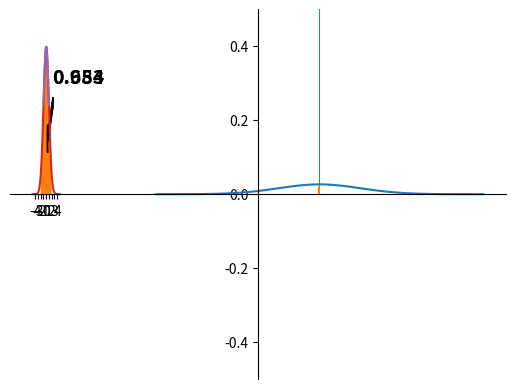

This chart was generated by the following Python code:
# -*- coding: utf-8 -*-
"""
Created on Sun Jun 25 16:01:57 2023

[redacted]

Lesson 9
Normal distribution :
   - Cumulative distribution function
   - Percent Point function
   - Probability Density function
continous uniform distribution
cdf, ppf, pdf and rvs methods
"""

import numpy as np
from scipy.stats import norm
import matplotlib.pyplot as plt

"""
mean : 100, sd : 15
"""

resultCDF = norm.cdf([100, 130, 140], 100, 15)
print("mean : 100, sd : 15")
print("cdf for 100 : ", resultCDF[0])
print("cdf for 130 : ", resultCDF[1])
print("cdf for 140 : ", resultCDF[2])

print()
print("PPF is inverse of CDF")
resultPPF = norm.ppf([0.50, 0.68, 0.95], 100, 15)
print("value for 0.50 cdf ->", resultPPF[0])
print("value for 0.68 cdf ->", resultPPF[1])
print("value for 0.95 cdf ->", resultPPF[2])

x = np.linspace(40, 160, 1000)
y = norm.pdf(x, 100, 15) # y value on gauss curve

plt.plot(x, y)

x = np.full(200, 100)       # 200 tane 100'lerden oluşan dizi
yend = norm.pdf(100, 100, 15)
y = np.linspace(0, yend, 200)
plt.plot(x, y, linestyle='--')

plt.show()

norm.rvs(100, 15, 10000)    # rvs -> generate random number
plt.hist(x, bins=20)
plt.show()

"""
P{mu - sigma < x < mu + sigma} -> 0.68 in normal distribution
"""

result = norm.cdf(1) - norm.cdf(-1)
print("P{mu - sigma < x < mu + sigma} ->", result)

x = np.linspace(-5, 5, 1000)
y = norm.pdf(x)

axis = plt.gca()
axis.set_ylim(-0.5, 0.5)
axis.spines['left'].set_position('center')
axis.spines['bottom'].set_position('center')
axis.spines['top'].set_color(None)
axis.spines['right'].set_color(None)

axis.set_xticks(range(-4, 5))
axis.text(2, 0.3, f'{result:.3f}', fontsize=14, fontweight='bold')

plt.plot(x, y)

x = np.linspace(-1, 1, 1000)
y = norm.pdf(x)
plt.fill_between(x, y)
axis.arrow(2.5, 0.25, -2, -0.1, width=0.0255)

plt.show()

"""
P{mu - 2 * sigma < x < mu + 2 * sigma} -> 0.95 in normal distribution
"""

result = norm.cdf(2) - norm.cdf(-2)
print("P{mu - 2 * sigma < x < mu + 2 * sigma} ->", result)

axis.set_xticks(range(-4, 5))
axis.text(2, 0.3, f'{result:.3f}', fontsize=14, fontweight='bold')

plt.plot(x, y)

x = np.linspace(-2, 2, 1000)
y = norm.pdf(x)
plt.fill_between(x, y)
axis.arrow(2.5, 0.25, -2, -0.1, width=0.0255)

plt.show()

"""
continous uniform distribution default a = 0, b = 1
"""
from scipy.stats import uniform

result = uniform.cdf(0.5)
print(result)       # 0.5

result = uniform.cdf(0.8)
print(result)       # 0.8

result = uniform.pdf([0.1, 0.2, 0.3])
print(result)       # [1. 1. 1.]

result = uniform.ppf([0.1, 0.2, 0.3])
print(result)       # [0.1 0.2 0.3]